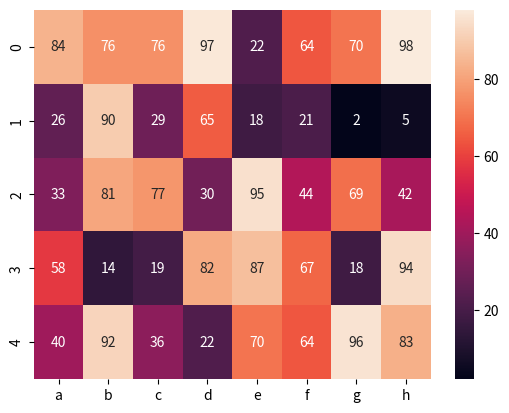

Python code for this plot:
import pandas as pd
import numpy as np
import matplotlib.pyplot as plt
import seaborn as sns

y = np.random.randint(1,100,40)
y = y.reshape((5,8))
df = pd.DataFrame(y,columns=[x for x in 'abcdefgh'])
sns.heatmap(df,annot=True)
plt.show()

